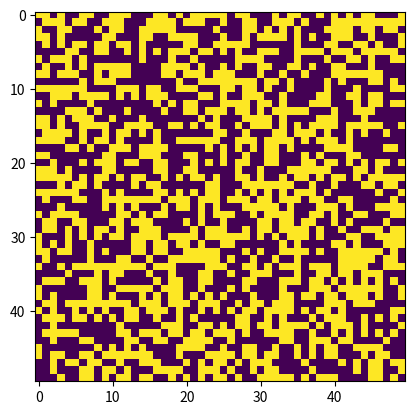

This figure's Python source:
import numpy as np
import matplotlib.pyplot as plt
import matplotlib.animation as animation

# Função para inicializar o tabuleiro com células vivas e mortas aleatoriamente
def inicializar_tabuleiro(tamanho):
    tabuleiro = np.random.choice([0, 1], tamanho*tamanho, p=[0.5, 0.5]).reshape(tamanho, tamanho)
    return tabuleiro

# Função para calcular o próximo estado do tabuleiro baseado nas regras do Jogo da Vida
def proximo_estado(tabuleiro, tamanho):
    novo_tabuleiro = np.copy(tabuleiro)
    for i in range(tamanho):
        for j in range(tamanho):
            vizinhos = tabuleiro[i-1:i+2, j-1:j+2].sum() - tabuleiro[i, j]
            if tabuleiro[i, j] == 1:
                if vizinhos < 2 or vizinhos > 3:
                    novo_tabuleiro[i, j] = 0
            else:
                if vizinhos == 3:
                    novo_tabuleiro[i, j] = 1
    return novo_tabuleiro

# Função para atualizar a animação a cada nova geração
def atualizar(frameNum, img, tabuleiro, tamanho):
    novo_estado = proximo_estado(tabuleiro, tamanho)
    img.set_data(novo_estado)
    tabuleiro[:] = novo_estado[:]
    return img,

# Definindo o tamanho do tabuleiro
tamanho = 50

# Inicializando o tabuleiro
tabuleiro = inicializar_tabuleiro(tamanho)

# Criando a figura
fig, ax = plt.subplots()
img = ax.imshow(tabuleiro, interpolation='nearest')
ani = animation.FuncAnimation(fig, atualizar, fargs=(img, tabuleiro, tamanho), frames=100, interval=50, save_count=50)
plt.show()
